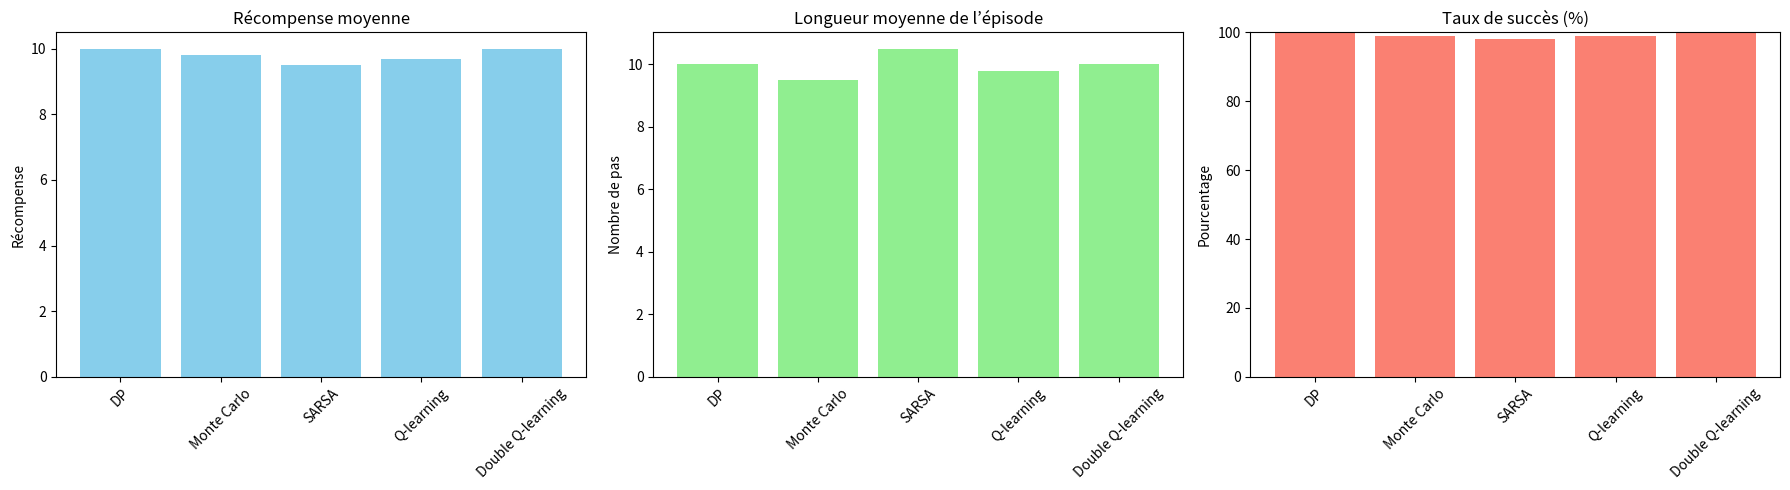

Write Python code to recreate this figure.
# plots.py

import matplotlib.pyplot as plt
import numpy as np
import os

def plot_performance(algorithms, rewards, lengths, success_rates, save_path="results/"):
    """
    Génère et sauvegarde 3 graphiques :
    - Récompense moyenne
    - Longueur moyenne de l'épisode
    - Taux de succès (%)
    
    Sauvegardés dans le dossier `save_path`
    """
    # Créer le dossier s'il n'existe pas
    os.makedirs(save_path, exist_ok=True)
    
    fig, axes = plt.subplots(1, 3, figsize=(18, 5))
    
    # 1. Récompense moyenne
    axes[0].bar(algorithms, rewards, color='skyblue')
    axes[0].set_title('Récompense moyenne')
    axes[0].set_ylabel('Récompense')
    axes[0].set_xticklabels(algorithms, rotation=45)
    
    # 2. Longueur moyenne de l'épisode
    axes[1].bar(algorithms, lengths, color='lightgreen')
    axes[1].set_title('Longueur moyenne de l’épisode')
    axes[1].set_ylabel('Nombre de pas')
    axes[1].set_xticklabels(algorithms, rotation=45)
    
    # 3. Taux de succès
    axes[2].bar(algorithms, success_rates, color='salmon')
    axes[2].set_title('Taux de succès (%)')
    axes[2].set_ylabel('Pourcentage')
    axes[2].set_ylim(0, 100)
    axes[2].set_xticklabels(algorithms, rotation=45)
    
    plt.tight_layout()
    
    # Sauvegarder l'image
    filename = "performance_comparison.png"
    filepath = os.path.join(save_path, filename)
    plt.savefig(filepath, dpi=300, bbox_inches='tight')
    print(f"✅ Courbes sauvegardées dans : {filepath}")
    
    # Afficher aussi à l'écran (optionnel)
    plt.show()

# Exemple d'utilisation
if __name__ == "__main__":
    algorithms = ["DP", "Monte Carlo", "SARSA", "Q-learning", "Double Q-learning"]
    rewards = [10, 9.8, 9.5, 9.7, 10]
    lengths = [10, 9.5, 10.5, 9.8, 10]
    success_rates = [100, 99, 98, 99, 100]
    plot_performance(algorithms, rewards, lengths, success_rates, save_path="results/")